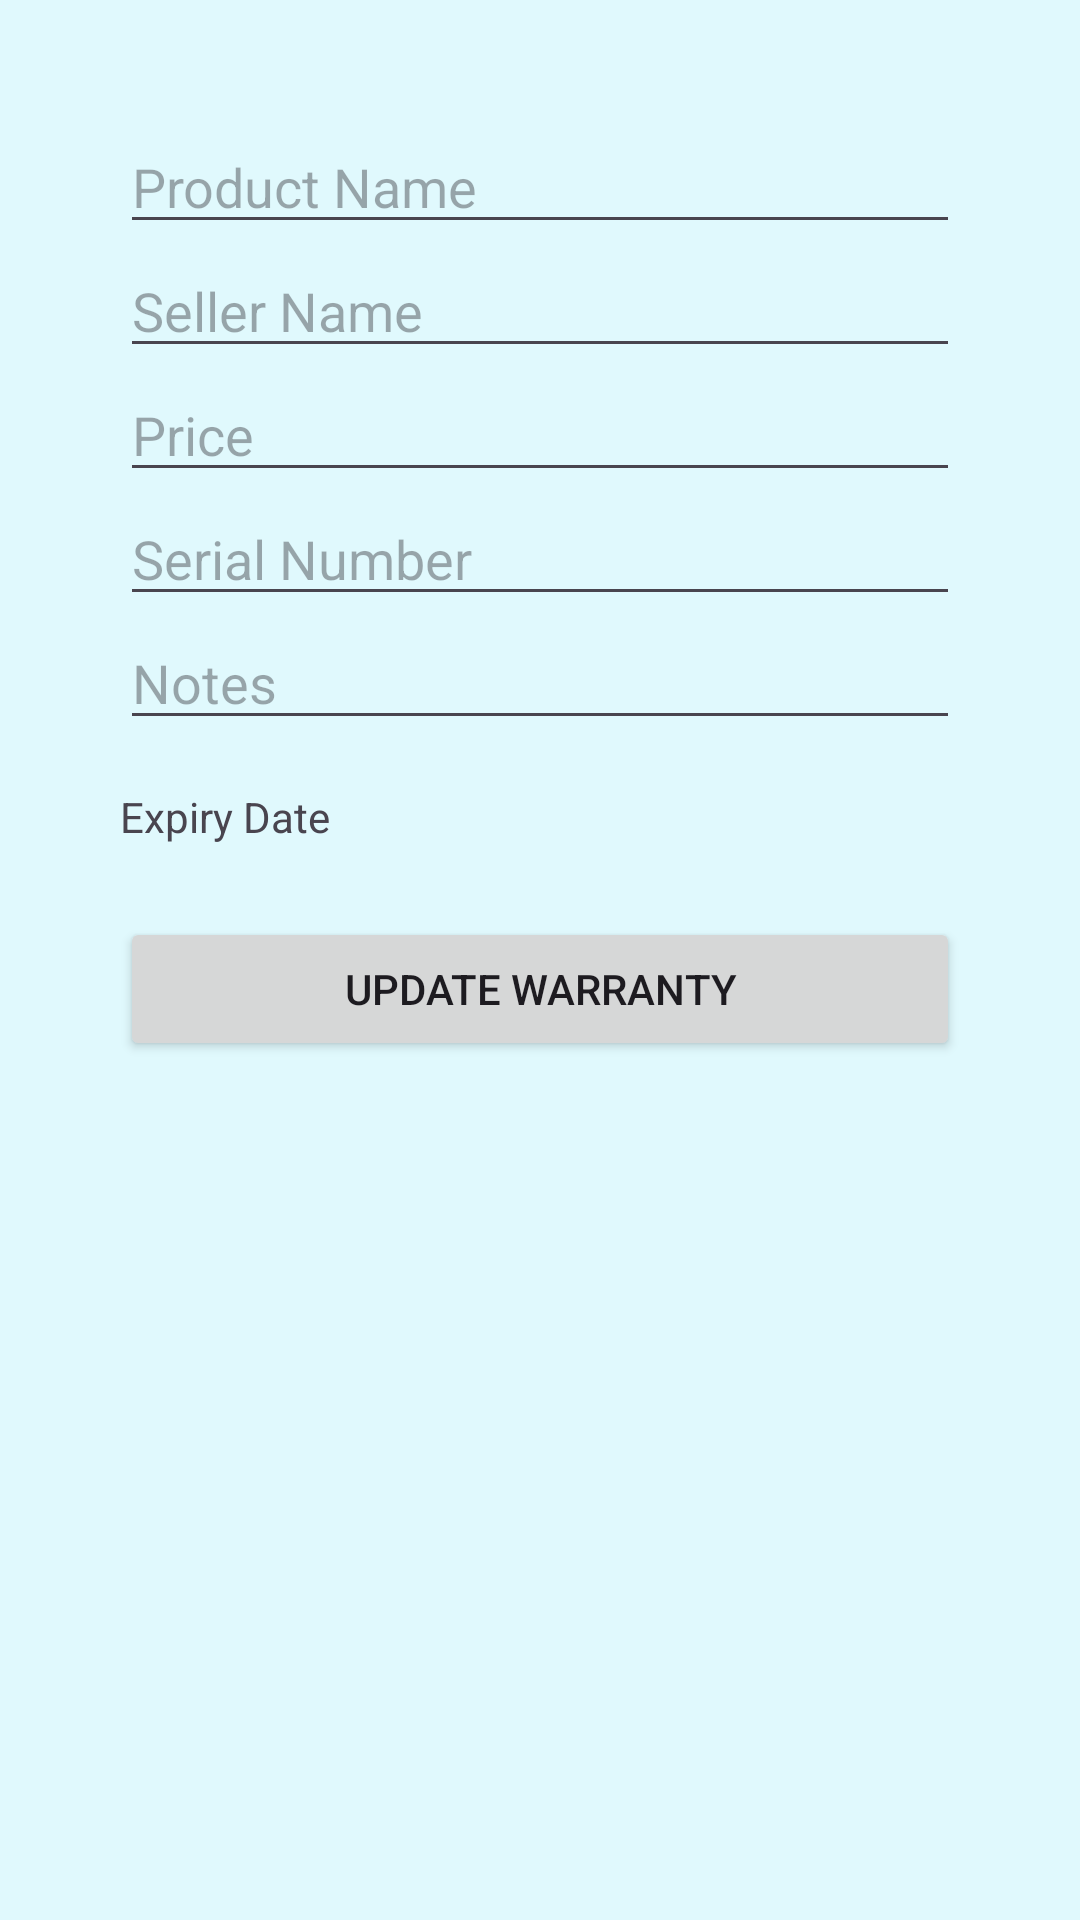

Android layout source for this screen:
<!-- AndroidManifest.xml: application theme Theme.WarrantyVault -->
<!-- res/layout/activity_edit_warranty.xml -->
<?xml version="1.0" encoding="utf-8"?>
<ScrollView
    xmlns:android="http://schemas.android.com/apk/res/android"
    android:layout_width="match_parent"
    android:layout_height="match_parent"
    android:fitsSystemWindows="true">
<LinearLayout
    xmlns:android="http://schemas.android.com/apk/res/android"
    android:orientation="vertical"
    android:padding="40dp"
    android:layout_width="match_parent"
    android:layout_height="match_parent">

    <EditText
        android:id="@+id/etProductName"
        android:hint="Product Name"
        android:layout_width="match_parent"
        android:layout_height="wrap_content"/>

    <EditText
        android:id="@+id/etSellerName"
        android:layout_width="match_parent"
        android:layout_height="wrap_content"
        android:hint="Seller Name" />

    <EditText
        android:id="@+id/etPrice"
        android:layout_width="match_parent"
        android:layout_height="wrap_content"
        android:hint="Price"
        android:inputType="numberDecimal" />

    <EditText
        android:id="@+id/etSerial"
        android:layout_width="match_parent"
        android:layout_height="wrap_content"
        android:hint="Serial Number" />

    <EditText
        android:id="@+id/etNotes"
        android:layout_width="match_parent"
        android:layout_height="wrap_content"
        android:hint="Notes" />

    <TextView
        android:id="@+id/tvExpiryDate"
        android:layout_marginTop="16dp"
        android:text="Expiry Date"
        android:layout_width="wrap_content"
        android:layout_height="wrap_content"/>

    <Button
        android:id="@+id/btnUpdate"
        android:text="Update Warranty"
        android:layout_marginTop="24dp"
        android:layout_width="match_parent"
        android:layout_height="wrap_content"/>

</LinearLayout>
</ScrollView>
<!-- resources referenced by this layout -->
<resources>
  <style name="Theme.WarrantyVault" parent="Theme.Material3.DayNight">
  
          
          <item name="colorPrimary">@color/primaryColor</item>
  
          
          <item name="colorPrimaryContainer">@color/primaryColor</item>
  
          
          <item name="android:colorBackground">@color/backgroundColor</item>
  
          
          <item name="android:statusBarColor">@color/primaryColor</item>
          <item name="colorOnPrimary">@android:color/white</item>
  
      </style>
  <color name="primaryColor">#02C0E2</color>
  <color name="backgroundColor">#E0F9FD</color>
</resources>
